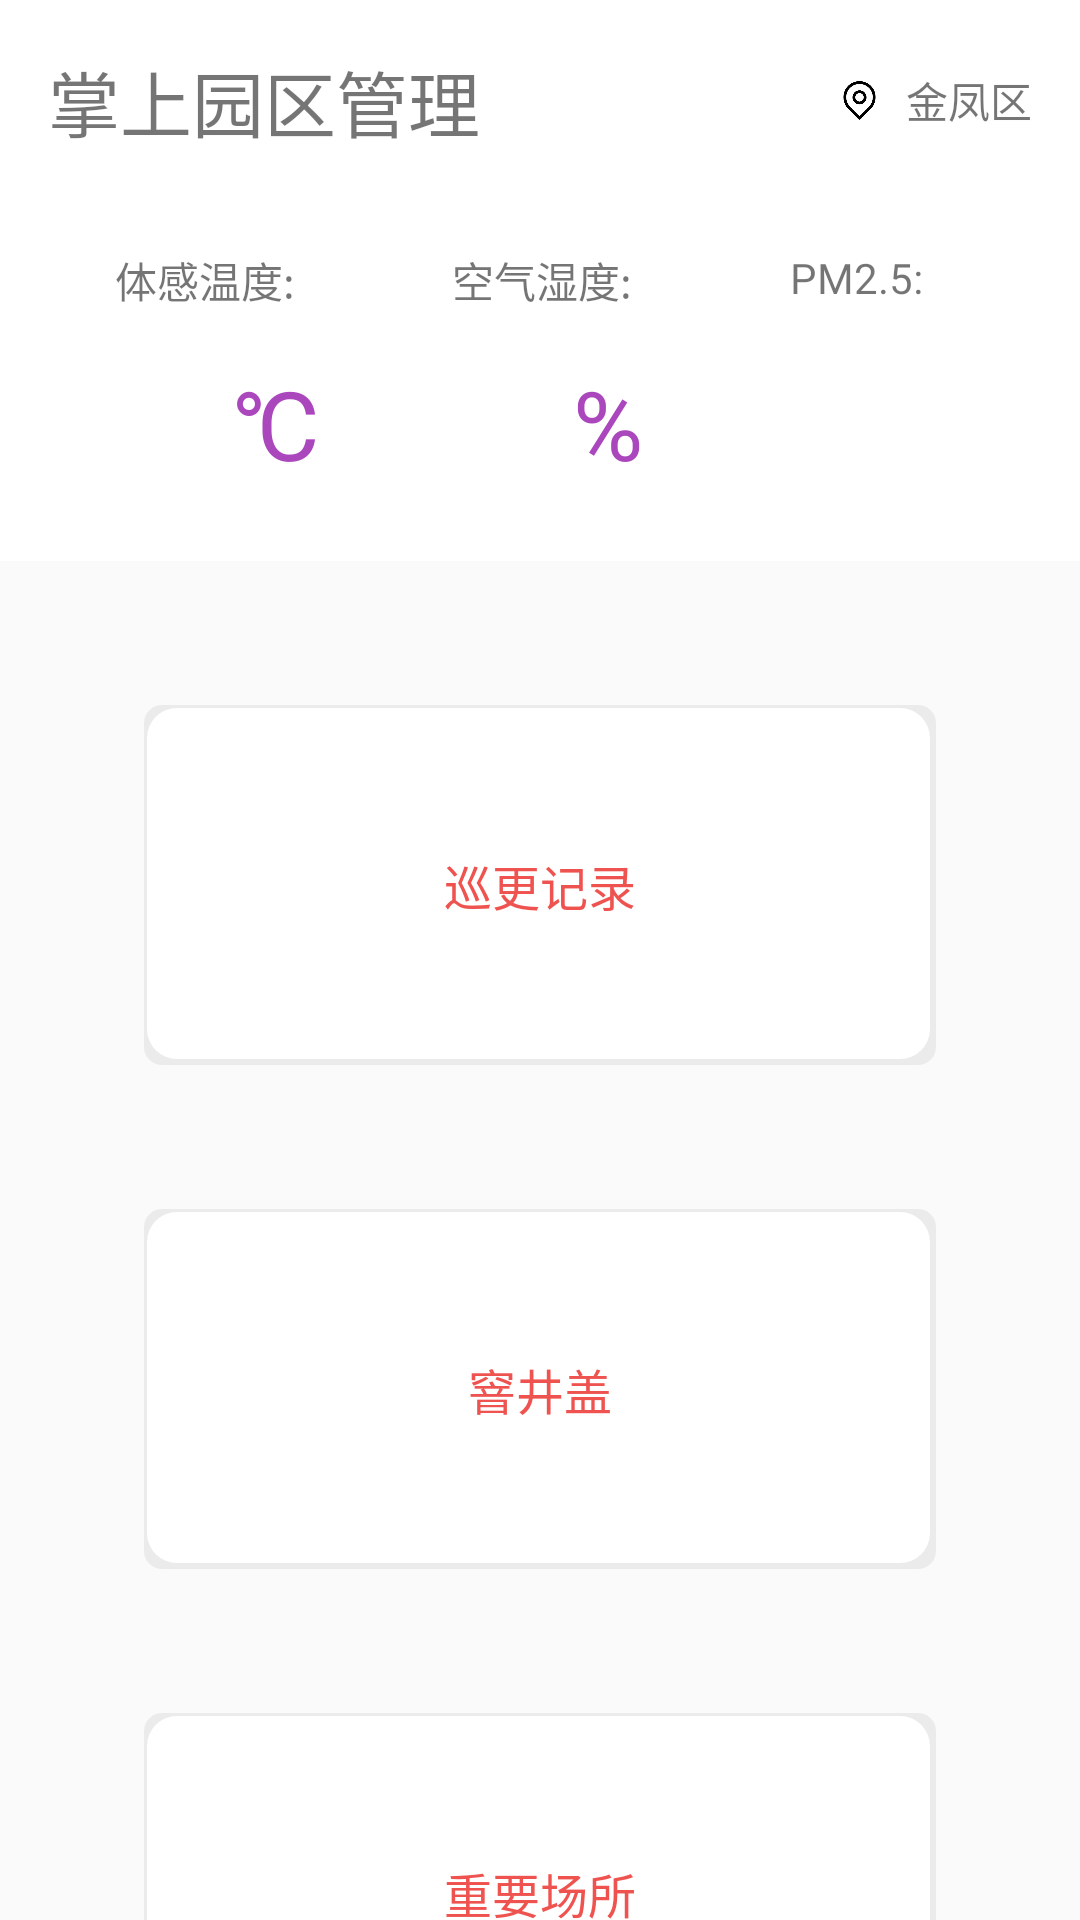

Reconstruct the res/layout file that produces this screen, plus the resources it refers to.
<!-- AndroidManifest.xml: application theme AppTheme -->
<!-- res/layout/activity_home_page.xml -->
<?xml version="1.0" encoding="utf-8"?>
<LinearLayout xmlns:android="http://schemas.android.com/apk/res/android"
    xmlns:tools="http://schemas.android.com/tools"
    android:layout_width="match_parent"
    android:layout_height="match_parent"
    xmlns:app="http://schemas.android.com/apk/res-auto"
    tools:context=".View.Home.HomePage"
    android:background="@drawable/homepage_background"
    android:orientation="vertical"
    >
    <android.support.v7.widget.Toolbar
        android:layout_width="match_parent"
        android:layout_height="wrap_content"
        android:background="@color/PureWhite"
        >
        <FrameLayout
            android:layout_margin="16dp"
            android:layout_width="match_parent"
            android:layout_height="match_parent"
            >
            <TextView
                android:layout_width="wrap_content"
                android:layout_height="match_parent"
                android:text="@string/app_name"
                android:fontFamily="@font/fangzheng"
                android:textSize="24dp"
                />

            <LinearLayout
                android:layout_width="match_parent"
                android:layout_height="match_parent"
                android:orientation="horizontal"
                android:gravity="right|center_vertical"
                >
                <ImageView
                    android:layout_width="15dp"
                    android:layout_height="15dp"
                    android:src="@drawable/localtion_icon"
                    android:layout_marginRight="8dp"/>
                <TextView
                    android:id="@+id/now_location"
                    android:layout_width="wrap_content"
                    android:layout_height="wrap_content"
                    android:text="金凤区" />
            </LinearLayout>


        </FrameLayout>
    </android.support.v7.widget.Toolbar>
    <LinearLayout
        android:layout_width="match_parent"
        android:layout_height="match_parent"
        android:orientation="vertical">

        <LinearLayout
            android:layout_width="match_parent"
            android:layout_height="120dp"
            android:layout_marginBottom="48dp"
            android:background="@color/PureWhite"
            android:orientation="horizontal"
            >
            <LinearLayout
                android:layout_width="0dp"
                android:layout_height="match_parent"
                android:layout_weight="0.2"
                android:orientation="vertical"/>
            <LinearLayout
                android:layout_width="0dp"
                android:layout_height="match_parent"
                android:layout_weight="1"
                android:orientation="vertical">

                <TextView
                    android:layout_width="wrap_content"
                    android:layout_height="wrap_content"
                    android:text="@string/body_temp"
                    android:layout_margin="16dp"
                    android:fontFamily="@font/fangzheng"
                    />
                <LinearLayout
                    android:layout_width="match_parent"
                    android:layout_height="wrap_content"
                    android:orientation="horizontal"
                    android:layout_marginRight="16dp"
                    android:layout_marginLeft="16dp"
                    >
                    <TextView
                        android:id="@+id/body_temp"
                        android:layout_width="0dp"
                        style="@style/watcher"
                        android:layout_height="match_parent"
                        android:layout_weight="1"
                        tools:text="25"/>
                    <TextView
                        android:layout_width="0dp"
                        style="@style/watcher"
                        android:layout_height="match_parent"
                        android:layout_weight="1"
                        android:text="℃"/>

                </LinearLayout>

            </LinearLayout>
            <LinearLayout
                android:layout_width="0dp"
                android:layout_height="match_parent"
                android:layout_weight="1"
                android:orientation="vertical">

                <TextView
                    android:layout_width="wrap_content"
                    android:layout_height="wrap_content"
                    android:text="@string/air_him"
                    android:layout_margin="16dp"
                    android:fontFamily="@font/fangzheng"
                    />

                <LinearLayout
                    android:layout_width="match_parent"
                    android:layout_height="wrap_content"
                    android:orientation="horizontal"
                    android:layout_marginRight="16dp"
                    android:layout_marginLeft="16dp"
                    >
                    <TextView
                        android:id="@+id/now_him"
                        android:layout_width="0dp"
                        style="@style/watcher"
                        android:layout_height="match_parent"
                        android:layout_weight="1"
                        tools:text="68"/>
                    <TextView
                        android:layout_width="0dp"
                        style="@style/watcher"
                        android:layout_height="match_parent"
                        android:layout_weight="1"
                        android:text="%"/>

                </LinearLayout>
            </LinearLayout>
            <LinearLayout
                android:layout_width="0dp"
                android:layout_height="match_parent"
                android:layout_weight="1"
                android:orientation="vertical">

                <TextView
                    android:layout_width="wrap_content"
                    android:layout_height="wrap_content"
                    android:text="@string/air_pm"
                    android:layout_margin="16dp"
                    android:fontFamily="@font/fangzheng"
                    />

                <LinearLayout
                    android:layout_width="match_parent"
                    android:layout_height="wrap_content"
                    android:orientation="horizontal"
                    android:layout_marginRight="16dp"
                    android:layout_marginLeft="16dp"
                    >
                    <TextView
                        android:id="@+id/now_pm"
                        android:layout_width="0dp"
                        style="@style/watcher"
                        android:layout_height="match_parent"
                        android:layout_weight="2"
                        tools:text="优"/>
                </LinearLayout>
            </LinearLayout>

        </LinearLayout>

        <FrameLayout
            android:id="@+id/patrol_button"
            android:background="@drawable/homepage_button_background"
            style="@style/homepage_button"
            android:layout_width="match_parent"
            android:layout_height="120dp"
            >

            <LinearLayout
                android:layout_width="wrap_content"
                android:layout_height="wrap_content"
                android:orientation="horizontal"
                style="@style/homepage_button_text"
                >
                <ImageView
                    android:layout_width="20dp"
                    android:layout_height="18.67dp"
                    android:src="@drawable/waring"
                    android:layout_marginRight="16dp"
                    android:visibility="gone"
                    />
                <TextView
                    style="@style/homepage_button_text"
                    android:layout_width="wrap_content"
                    android:layout_height="wrap_content"
                    android:text="@string/patrol_record" />
            </LinearLayout>

        </FrameLayout>

        <FrameLayout
            android:id="@+id/cover_button"
            style="@style/homepage_button"
            android:layout_width="match_parent"
            android:layout_height="120dp"
            android:background="@drawable/homepage_button_background">

            <LinearLayout
                android:layout_width="wrap_content"
                android:layout_height="wrap_content"
                android:orientation="horizontal"
                style="@style/homepage_button_text"
                >
                <ImageView
                    android:id="@+id/cover_waring"
                    android:layout_width="20dp"
                    android:layout_height="18.67dp"
                    android:src="@drawable/waring"
                    android:layout_marginRight="16dp"
                    android:visibility="gone"
                    />
                <TextView
                    style="@style/homepage_button_text"
                    android:layout_width="wrap_content"
                    android:layout_height="wrap_content"
                    android:text="@string/cellar_cover" />
            </LinearLayout>
        </FrameLayout>

        <FrameLayout
            android:id="@+id/important_button"
            style="@style/homepage_button"
            android:layout_width="match_parent"
            android:layout_height="120dp"
            android:background="@drawable/homepage_button_background">

            <LinearLayout
                android:layout_width="wrap_content"
                android:layout_height="wrap_content"
                android:orientation="horizontal"
                style="@style/homepage_button_text"
                >
                <ImageView
                    android:id="@+id/important_waring"
                    android:layout_width="20dp"
                    android:layout_height="18.67dp"
                    android:src="@drawable/waring"
                    android:layout_marginRight="16dp"
                    android:visibility="gone"
                    />
                <TextView
                    style="@style/homepage_button_text"
                    android:layout_width="wrap_content"
                    android:layout_height="wrap_content"
                    android:text="@string/important_place" />
            </LinearLayout>
        </FrameLayout>




    </LinearLayout>
</LinearLayout>
<!-- resources referenced by this layout -->
<resources>
  <color name="PureWhite">#FFFFFF</color>
  <!-- drawable homepage_button_background (drawable) -->
  <?xml version="1.0" encoding="utf-8"?>
  <layer-list xmlns:android="http://schemas.android.com/apk/res/android">
      <item>
          <shape android:shape="rectangle">
              <solid android:color="#0F000000" />
              <corners android:topLeftRadius="6dp" android:topRightRadius="6dp" android:bottomLeftRadius="6dp" android:bottomRightRadius="6dp" />
          </shape>
      </item>
      <item
          android:top="1dp"
          android:bottom="2dp"
          android:right="2dp"
          android:left="1dp"
          >
          <shape android:shape="rectangle">
              <solid android:color="#ffffffff" />
              <corners android:topLeftRadius="10dp" android:topRightRadius="10dp" android:bottomLeftRadius="10dp" android:bottomRightRadius="10dp" />
          </shape>
      </item>
  
  </layer-list>
  <!-- drawable localtion_icon: png bitmap (drawable, 6421 bytes) -->
  <!-- drawable waring: png bitmap (drawable, 2429 bytes) -->
  <string name="air_him">空气湿度:</string>
  <string name="air_pm">PM2.5:</string>
  <string name="app_name">掌上园区管理</string>
  <string name="body_temp">体感温度:</string>
  <string name="cellar_cover">窨井盖</string>
  <string name="important_place">重要场所</string>
  <string name="patrol_record">巡更记录</string>
  <style name="homepage_button">
          <item name="android:layout_marginLeft">48dp</item>
          <item name="android:layout_marginRight">48dp</item>
          <item name="android:layout_marginBottom">48dp</item>
          <item name="android:height">100dp</item>
      </style>
  <style name="homepage_button_text">
          <item name="android:textSize">16sp</item>
          <item name="android:textColor">@color/colorAccent</item>
          <item name="android:fontFamily">@font/fangzheng</item>
          <item name="android:layout_gravity">center</item>
      </style>
  <style name="watcher">
          <item name="android:textSize">32sp</item>
          <item name="fontFamily">@font/fangzheng</item>
          <item name="android:textColor">@color/colorPrimary</item>
      </style>
  <style name="AppTheme" parent="Theme.AppCompat.Light.DarkActionBar">
          
          <item name="colorPrimary">@color/colorPrimary</item>
          <item name="colorPrimaryDark">@color/colorPrimaryDark</item>
          <item name="colorAccent">@color/colorAccent</item>
          <item name="windowActionBar">false</item>
          <item name="windowNoTitle">true</item>
      </style>
  <color name="colorAccent">#EF5350</color>
  <color name="colorPrimary">#AB47BC</color>
  <color name="colorPrimaryDark">#AB47BC</color>
</resources>
